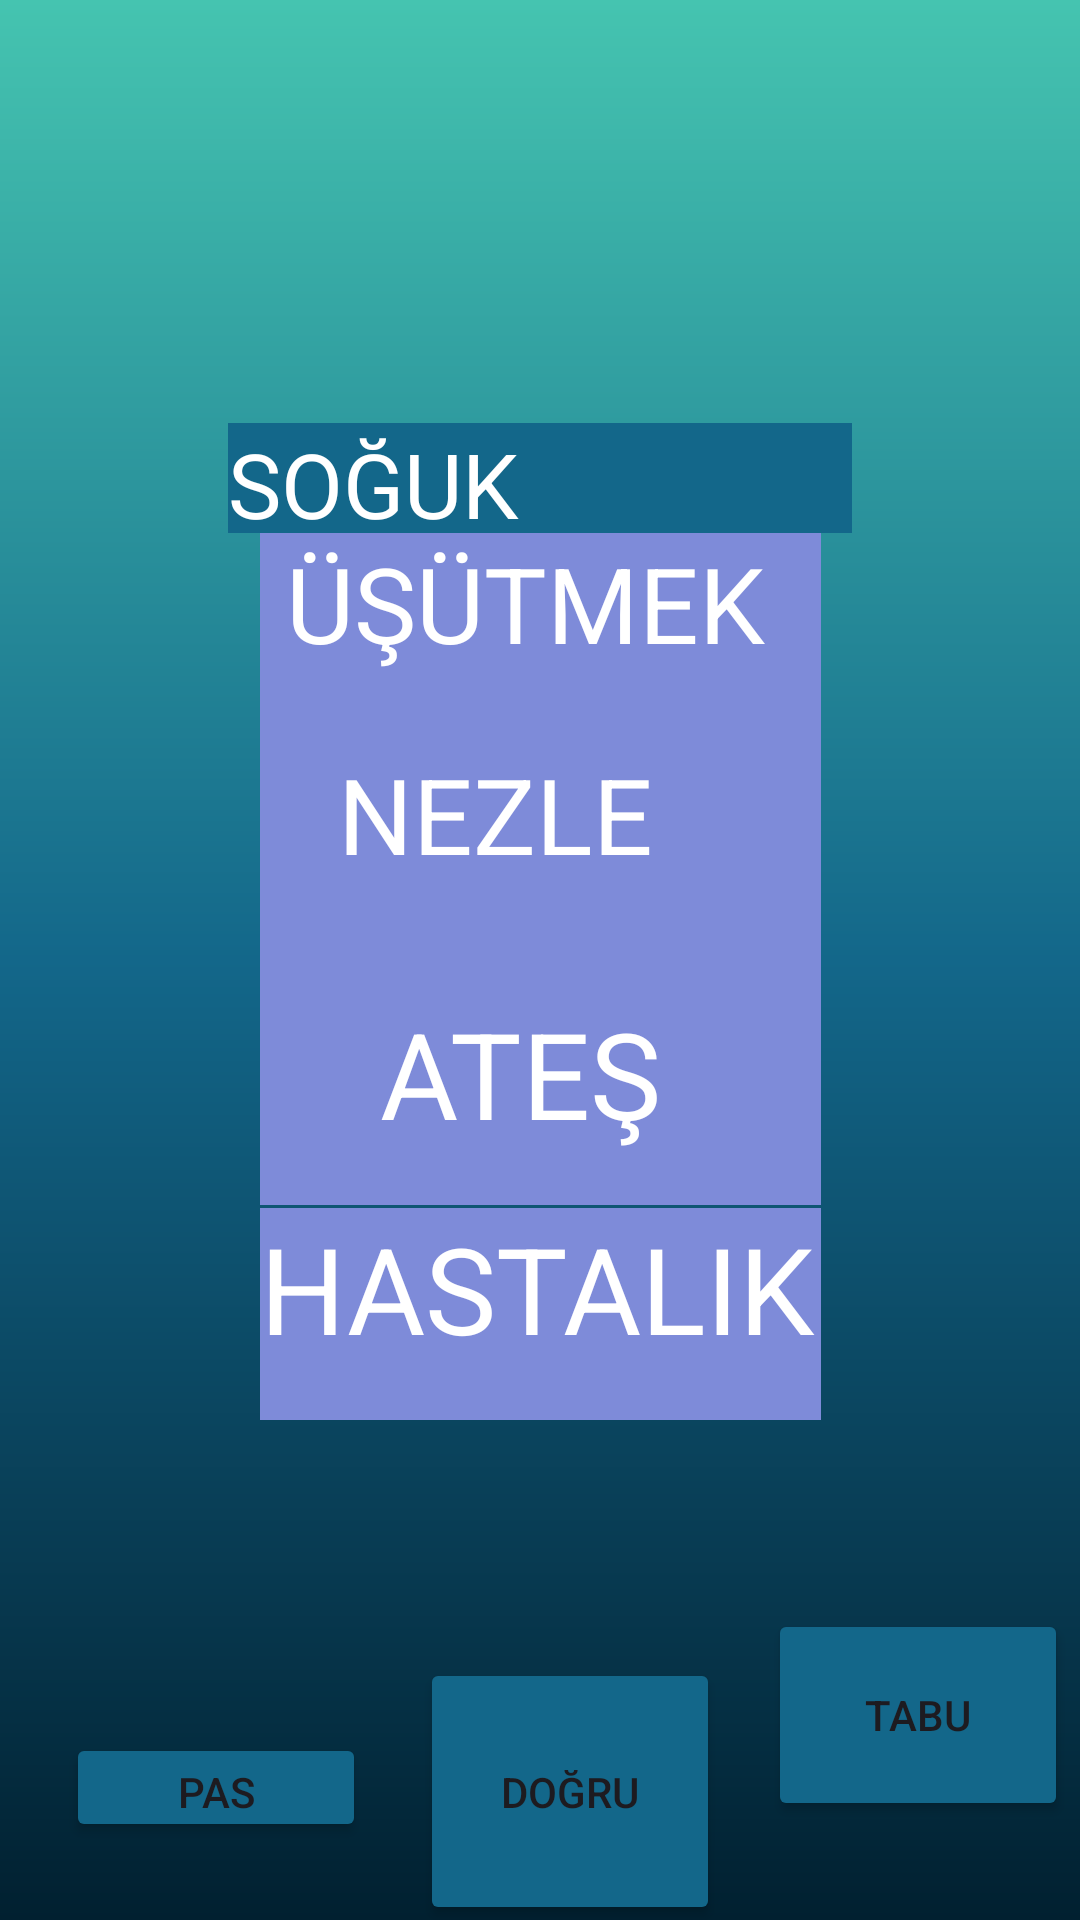

Layout XML and referenced resources for this Android screen:
<!-- AndroidManifest.xml: application theme Theme.TABUU -->
<!-- res/layout/activity_kelime33.xml -->
<?xml version="1.0" encoding="utf-8"?>
<androidx.constraintlayout.widget.ConstraintLayout xmlns:android="http://schemas.android.com/apk/res/android"
    xmlns:app="http://schemas.android.com/apk/res-auto"
    xmlns:tools="http://schemas.android.com/tools"
    android:layout_width="match_parent"
    android:layout_height="match_parent"
    android:background="@drawable/constraintarkaplan"
    tools:context=".kelime33">

    <TextView
        android:id="@+id/kelime33"
        android:layout_width="0dp"
        android:layout_height="0dp"
        android:layout_marginStart="76dp"
        android:layout_marginTop="141dp"
        android:layout_marginEnd="76dp"
        android:layout_marginBottom="400dp"
        android:background="@color/orta"
        android:text="SOĞUK ALGINLIĞI"
        android:textColor="@color/white"
        android:textSize="30sp"
        app:layout_constraintBottom_toTopOf="@+id/button333"
        app:layout_constraintEnd_toEndOf="parent"
        app:layout_constraintStart_toStartOf="parent"
        app:layout_constraintTop_toTopOf="parent" />

    <TextView
        android:id="@+id/kelime33ceza"
        android:layout_width="187dp"
        android:layout_height="0dp"

        android:layout_marginBottom="83dp"
        android:background="@color/buton"
        android:text=" ÜŞÜTMEK"
        android:textColor="@color/white"
        android:textSize="35sp"
        app:layout_constraintBottom_toTopOf="@+id/kelime33ceza4"
        app:layout_constraintEnd_toEndOf="parent"
        app:layout_constraintStart_toStartOf="parent"
        app:layout_constraintTop_toBottomOf="@+id/kelime33" />

    <TextView
        android:id="@+id/kelime33ceza3"
        android:layout_width="187dp"
        android:layout_height="0dp"

        android:layout_marginBottom="63dp"
        android:background="@color/buton"
        android:text="HASTALIK "
        android:textColor="@color/white"
        android:textSize="40sp"
        app:layout_constraintBottom_toTopOf="@+id/button331"
        app:layout_constraintEnd_toEndOf="parent"
        app:layout_constraintStart_toStartOf="parent"
        app:layout_constraintTop_toBottomOf="@+id/kelime33ceza4" />

    <TextView
        android:id="@+id/kelime33ceza4"
        android:layout_width="187dp"
        android:layout_height="0dp"

        android:layout_marginBottom="1dp"
        android:background="@color/buton"
        android:text="    ATEŞ"
        android:textColor="@color/white"
        android:textSize="40sp"
        app:layout_constraintBottom_toTopOf="@+id/kelime33ceza3"
        app:layout_constraintEnd_toEndOf="parent"
        app:layout_constraintStart_toStartOf="parent"
        app:layout_constraintTop_toBottomOf="@+id/kelime33ceza" />

    <TextView
        android:id="@+id/kelime33ceza5"
        android:layout_width="187dp"
        android:layout_height="84dp"

        android:layout_marginTop="82dp"
        android:layout_marginBottom="82dp"
        android:background="@color/buton"
        android:text="   NEZLE"
        android:textColor="@color/white"
        android:textSize="35sp"
        app:layout_constraintBottom_toTopOf="@+id/kelime33ceza3"
        app:layout_constraintEnd_toEndOf="parent"
        app:layout_constraintStart_toStartOf="parent"
        app:layout_constraintTop_toTopOf="@+id/kelime33ceza" />

    <Button
        android:id="@+id/button331"
        android:layout_width="0dp"
        android:layout_height="0dp"
        android:layout_marginEnd="4dp"
        android:layout_marginBottom="33dp"
        android:backgroundTint="@color/orta"
        android:text="TABU"
        app:layout_constraintBottom_toBottomOf="parent"
        app:layout_constraintEnd_toEndOf="parent"
        app:layout_constraintStart_toEndOf="@+id/button332"
        app:layout_constraintTop_toBottomOf="@+id/kelime33ceza3" />

    <Button
        android:id="@+id/button332"
        android:layout_width="0dp"
        android:layout_height="89dp"
        android:layout_marginEnd="16dp"
        android:backgroundTint="@color/orta"
        android:text="DOĞRU"
        app:layout_constraintBaseline_toBaselineOf="@+id/button333"
        app:layout_constraintEnd_toStartOf="@+id/button331"
        app:layout_constraintStart_toEndOf="@+id/button333" />

    <Button
        android:id="@+id/button333"
        android:layout_width="0dp"
        android:layout_height="0dp"

        android:layout_marginStart="22dp"
        android:layout_marginEnd="18dp"
        android:layout_marginBottom="26dp"
        android:backgroundTint="@color/orta"
        android:text="PAS"
        app:layout_constraintBottom_toBottomOf="parent"
        app:layout_constraintEnd_toStartOf="@+id/button332"
        app:layout_constraintStart_toStartOf="parent"
        app:layout_constraintTop_toBottomOf="@+id/kelime33" />
</androidx.constraintlayout.widget.ConstraintLayout>
<!-- resources referenced by this layout -->
<resources>
  <color name="buton">#7E8BD9</color>
  <color name="orta">#13678A</color>
  <color name="white">#FFFFFFFF</color>
  <!-- drawable constraintarkaplan (drawable) -->
  <?xml version="1.0" encoding="utf-8"?>
  <shape xmlns:android="http://schemas.android.com/apk/res/android">
  <gradient android:angle="90"
      android:startColor="@color/baş"
      android:centerColor="@color/orta"
      android:endColor="@color/son"
  
      />
  
  </shape>
  <style name="Theme.TABUU" parent="Base.Theme.TABUU" />
  <color name="son">#45C4B0</color>
  <style name="Base.Theme.TABUU" parent="Theme.Material3.DayNight.NoActionBar">
          
          
      </style>
</resources>
